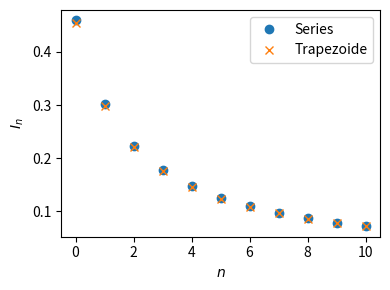

Source code (Python):
""" [redacted]

Este script calcula integrales de la forma
.. math::
    I_n = \int_0^1 dx x^n \sin x

Para ello, se usan dos estrategias, una basada en la regla trapezoidal
y otra en una relación de recurrencia.
"""

import numpy as np
import matplotlib.pyplot as plt

fig = plt.figure(figsize=(4, 3))
# Numero de integrales I0, I1, ..., IN
N = 11


################################################################################
# (A) Relación de recurrencia
#     I_n = n*\sin(1) - \cos(1) - n*(n-1)*I_{n-2}
#
#    donde I_0=1-\cos(1) e I_1=\sin(1)-\cos(1).

# siempre es bueno pre-calcular funciones
cos1 = np.cos(1)
sin1 = np.sin(1)

# reserva memoria para los N valores I0, I1, ..., IN
In = np.zeros(N)

# evalua las semillas para la relacion de recurrencia
In[0] = 1 - cos1
In[1] = sin1 - cos1

# evalua I_n para n>1
for n in range(2,N):
    In[n] = n*sin1 - cos1 - n*(n-1)*In[n-2]


# grafica los resultados con circulos
plt.plot(In, 'o', label="Series")

# notar que no se usa plt.show() aun
# esto para crear un solo grafico del resultado de ambos metodos


################################################################################
# (B) La regla trapezoidal
#    .. math::
#        I_n \approx (1/N) [ (f_0 + f_1)/2 + \sum_{k=1}^N f_k
#
#    donde f_k = f(x_k) y x_k=k/N, con f(x) = sin(x) x^n.

# elige Nx valores entre 0 < x < 1
Nx = 100
x = np.linspace(0, 1, Nx)  

# guarda el valor de sin(x) para no volver a evaluarlo
sinx = np.sin(x)

# reserva memoria para evaluar I0, I1, ..., IN
In_trapz = np.zeros(N)

# para cada n, usa regla trapezoidal
for n in range(N):
    f = sinx * x**n             # evalua integrando

    In_trapz[n] = (0.5*(f[0] + f[-1]) + np.sum(f[1:-1])) / Nx


# grafica los resultados
plt.plot(In_trapz, 'x', label="Trapezoide")


# configura el grafico
plt.xlabel(r"$n$")
plt.ylabel(r"$I_n$")
plt.legend()
plt.tight_layout()

plt.savefig("In_series_trapz.pdf", bbox_inches='tight')
# plt.show()

# plt.plot(In-In_trapz)
# plt.show()
